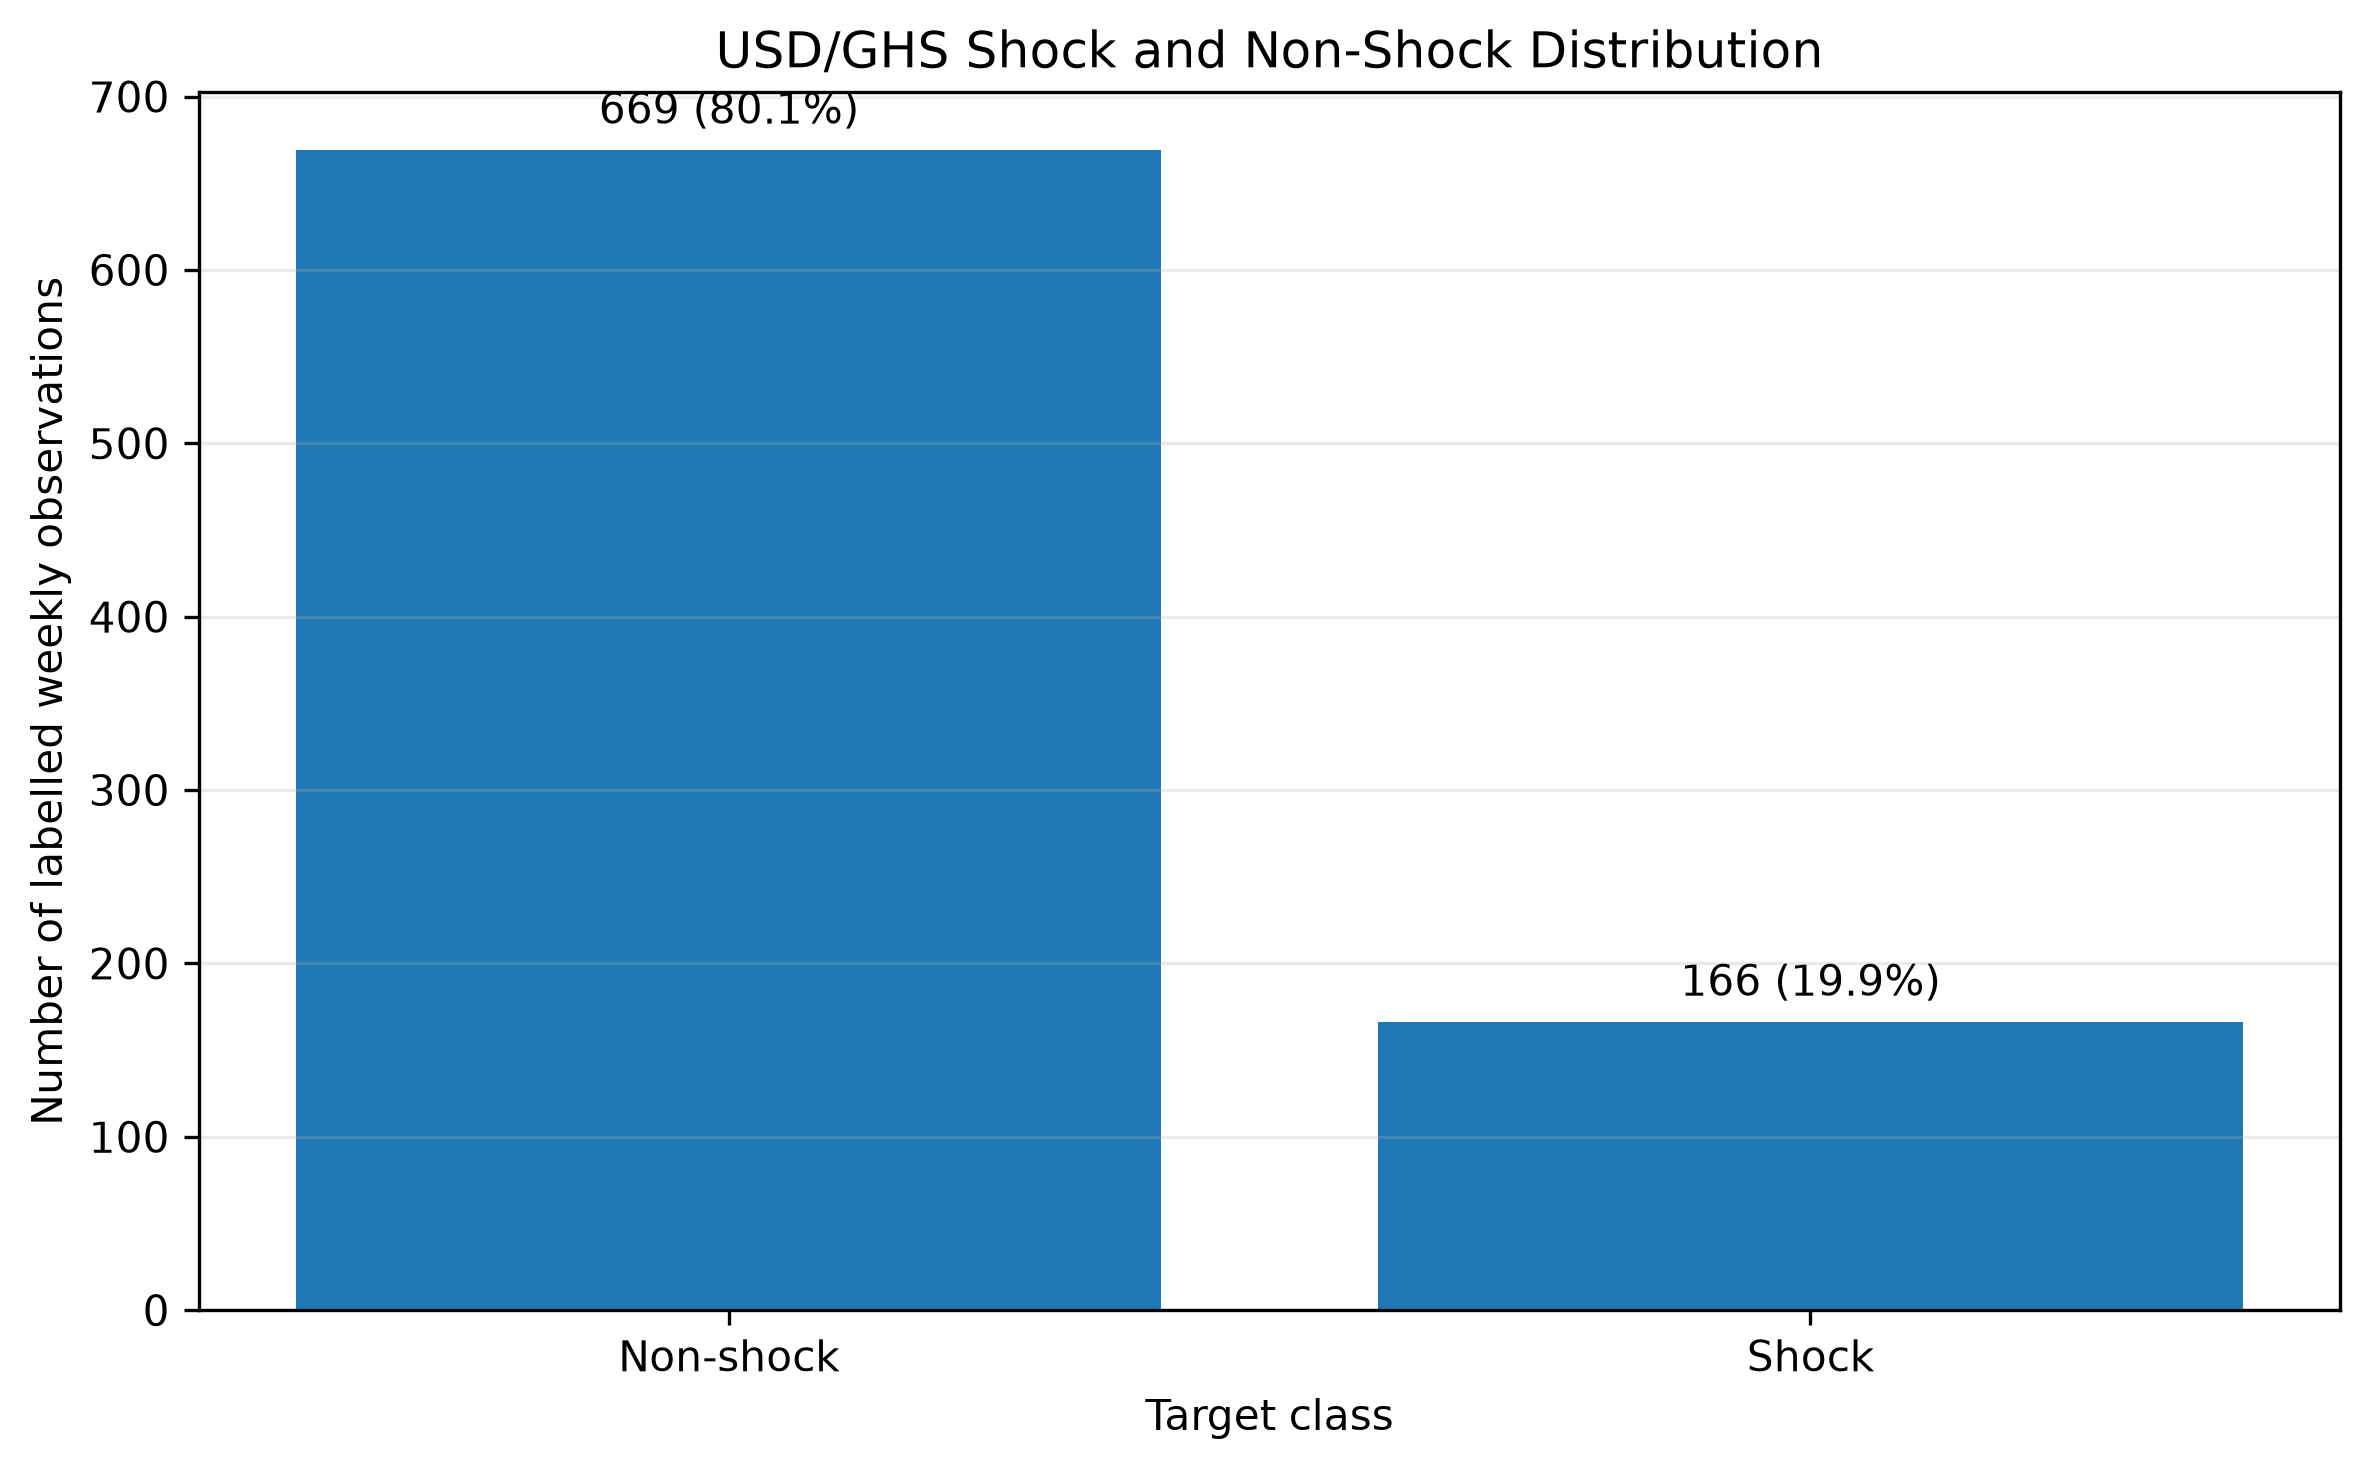

The table this chart was drawn from, first rows:
class, target_value, count, percentage_of_labelled_rows, percentage_of_all_rows
Non-shock, 0.0, 669, 80.12, 80.12
Shock, 1.0, 166, 19.88, 19.88
Incomplete / missing target, , 0, , 0.0
